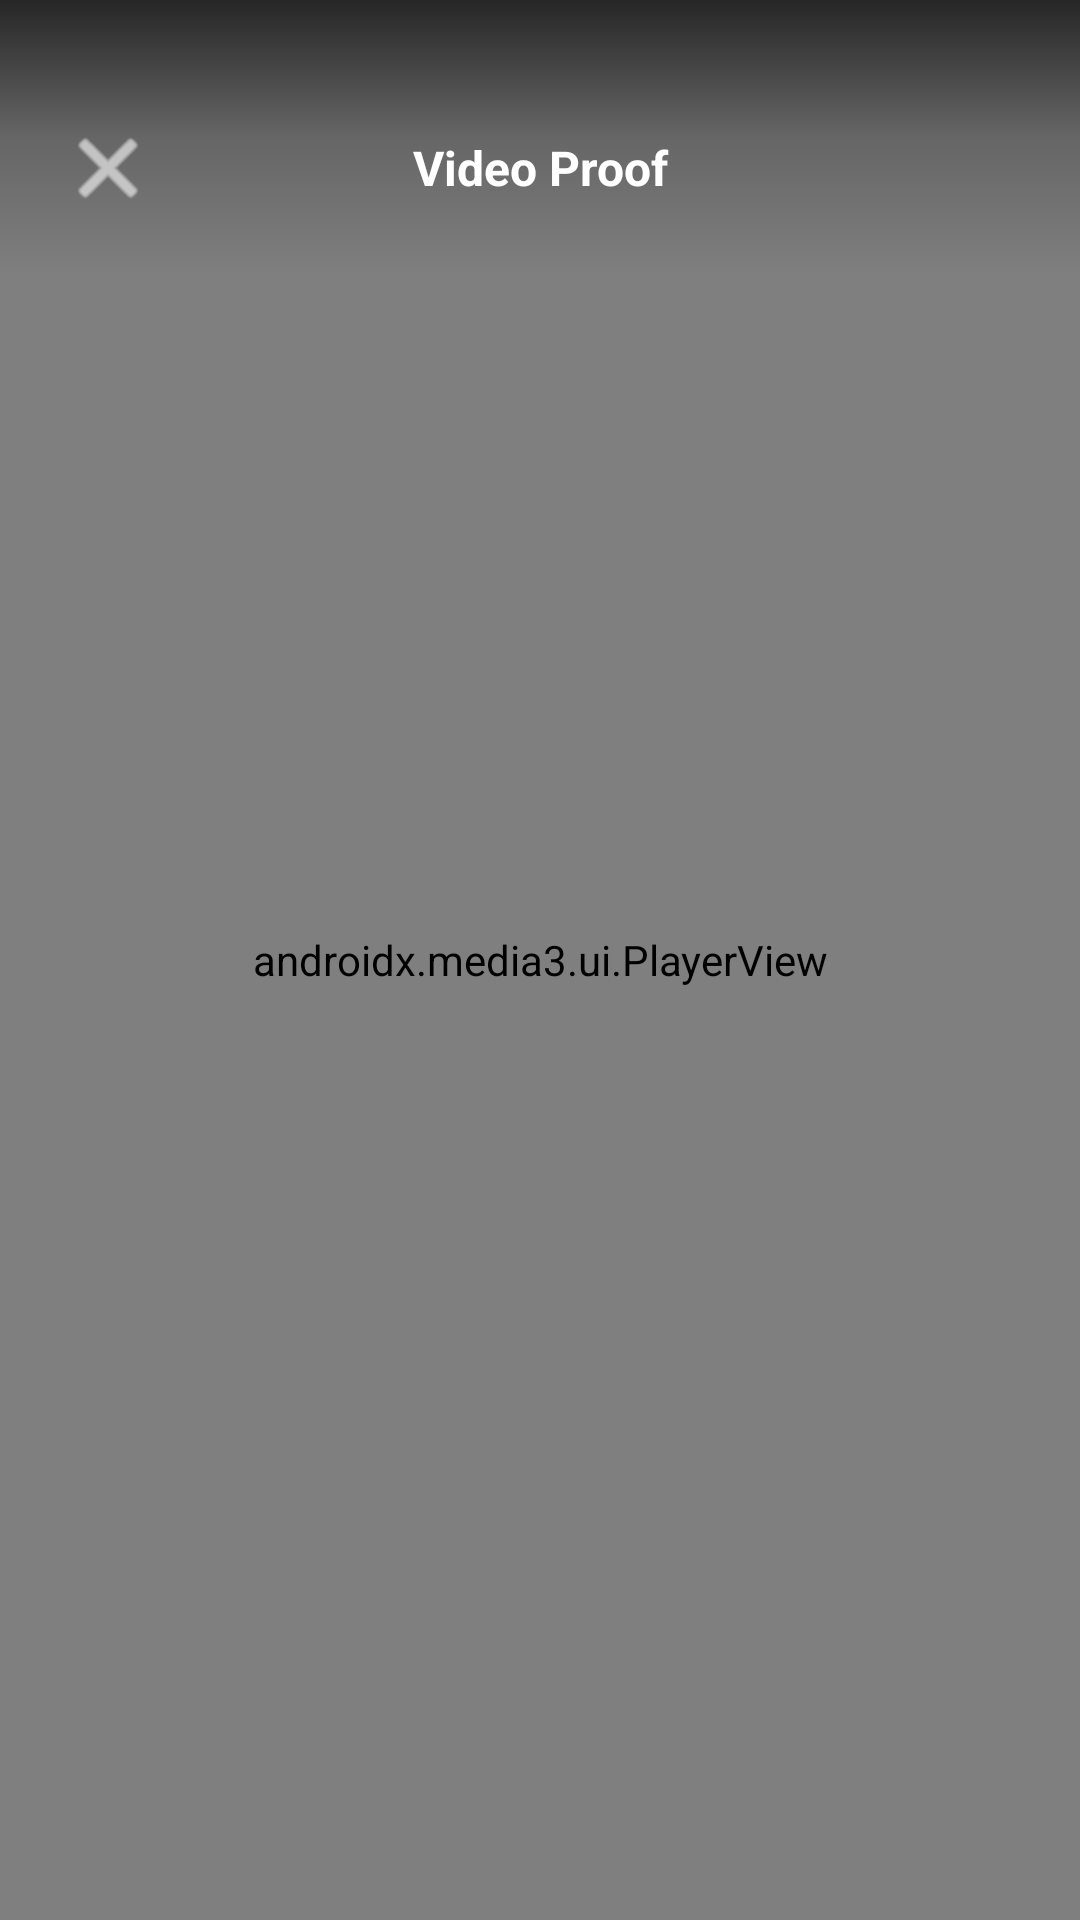

Here is an Android app screen rendered from its layout file. Give the layout XML and the strings, colors and styles it references.
<!-- AndroidManifest.xml: application theme Theme.SmartEPeekPahani -->
<!-- res/layout/activity_video_player.xml -->
<?xml version="1.0" encoding="utf-8"?>
<androidx.constraintlayout.widget.ConstraintLayout xmlns:android="http://schemas.android.com/apk/res/android"
    xmlns:app="http://schemas.android.com/apk/res-auto"
    android:layout_width="match_parent"
    android:layout_height="match_parent"
    android:background="@android:color/black">

    
    <androidx.media3.ui.PlayerView
        android:id="@+id/player_view"
        android:layout_width="match_parent"
        android:layout_height="match_parent"
        app:use_controller="true"
        app:show_buffering="always" />

    
    <LinearLayout
        android:id="@+id/topBar"
        android:layout_width="match_parent"
        android:layout_height="wrap_content"
        android:background="@drawable/bg_gradient_top_dark"
        android:gravity="center_vertical"
        android:orientation="horizontal"
        android:paddingHorizontal="16dp"
        android:paddingTop="36dp"
        android:paddingBottom="16dp"
        app:layout_constraintTop_toTopOf="parent">

        <ImageButton
            android:id="@+id/btnClose"
            android:layout_width="40dp"
            android:layout_height="40dp"
            android:background="?attr/selectableItemBackgroundBorderless"
            android:src="@android:drawable/ic_menu_close_clear_cancel"
            app:tint="#FFFFFF" />

        <TextView
            android:layout_width="0dp"
            android:layout_height="wrap_content"
            android:layout_weight="1"
            android:text="@string/video_proof"
            android:textAlignment="center"
            android:textColor="#FFFFFF"
            android:textSize="16sp"
            android:textStyle="bold" />

        
        <View
            android:layout_width="40dp"
            android:layout_height="40dp" />
    </LinearLayout>

</androidx.constraintlayout.widget.ConstraintLayout>
<!-- resources referenced by this layout -->
<resources>
  <!-- drawable bg_gradient_top_dark (drawable) -->
  <?xml version="1.0" encoding="utf-8"?>
  <shape xmlns:android="http://schemas.android.com/apk/res/android">
      <gradient
          android:angle="270"
          android:startColor="#B3000000"
          android:centerColor="#33000000"
          android:endColor="#00000000" />
  </shape>
  <string name="video_proof">Video Proof</string>
  <style name="Theme.SmartEPeekPahani" parent="Theme.Material3.Light.NoActionBar">
          <item name="colorPrimary">@color/gov_green</item>
          <item name="colorPrimaryVariant">@color/gov_green_dark</item>
          <item name="colorOnPrimary">@color/white</item>
          <item name="colorSecondary">@color/warning_orange</item>
          <item name="android:windowBackground">@color/background_color</item>
          <item name="android:statusBarColor">@color/gov_green</item>
      </style>
  <color name="gov_green">#1D6F42</color>
  <color name="gov_green_dark">#0F4024</color>
  <color name="white">#FFFFFF</color>
  <color name="warning_orange">#F57C00</color>
  <color name="background_color">#FAFAFA</color>
</resources>
